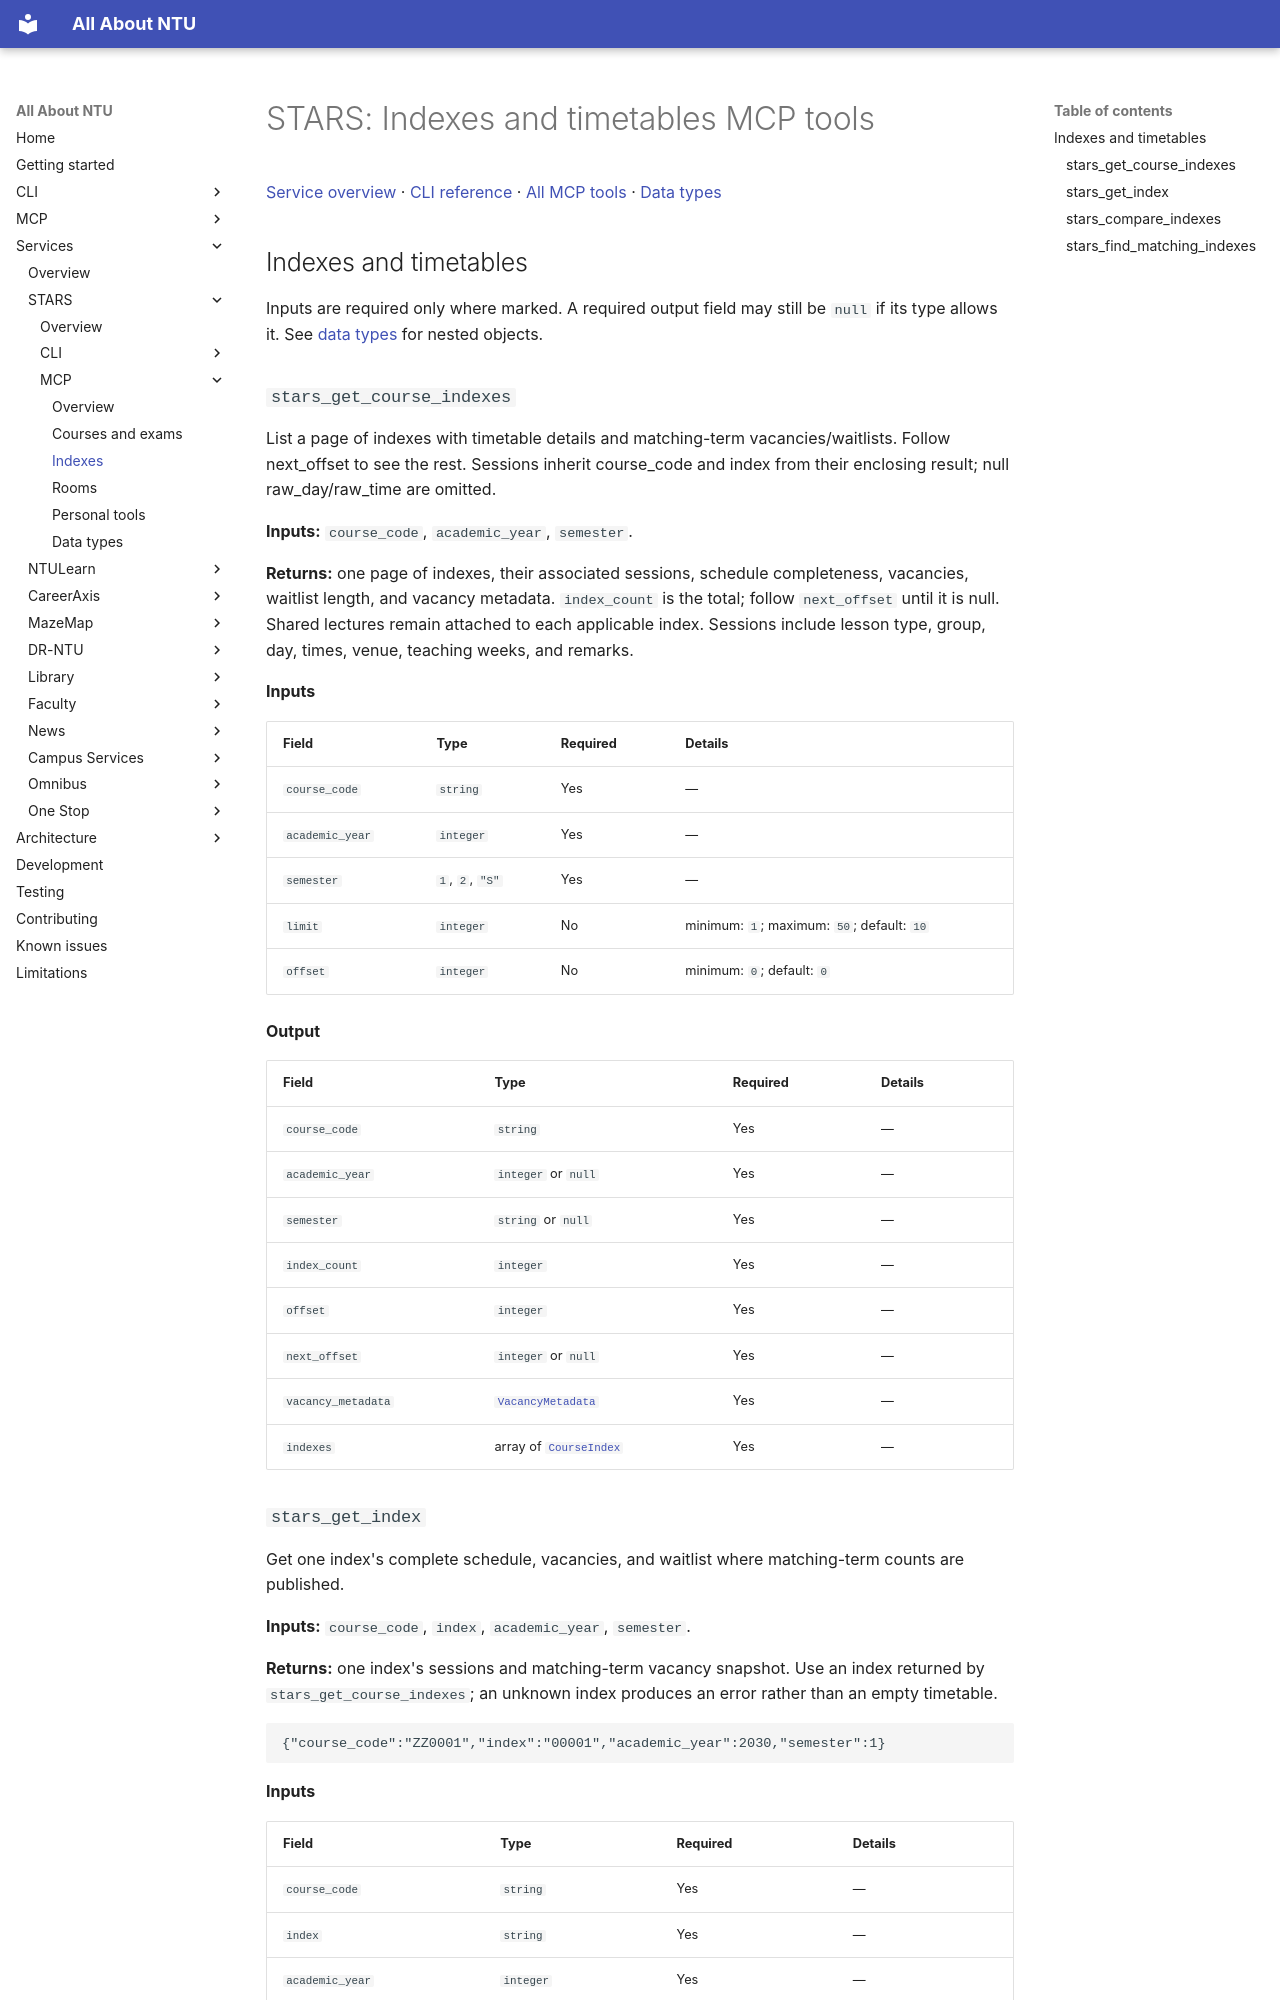

repository: pitchaya-s/all-abt-ntu · page: services/stars/mcp/indexes/index.html · generator: mkdocs

# STARS: Indexes and timetables MCP tools

[Service overview](../index.md) · [CLI reference](../cli/index.md) · [All MCP tools](index.md) · [Data types](types.md)

## Indexes and timetables

Inputs are required only where marked. A required output field may still be `null` if its type allows it. See [data types](types.md) for nested objects.

### `stars_get_course_indexes`

List a page of indexes with timetable details and matching-term vacancies/waitlists. Follow next_offset to see the rest. Sessions inherit course_code and index from their enclosing result; null raw_day/raw_time are omitted.

**Inputs:** `course_code`, `academic_year`, `semester`.

**Returns:** one page of indexes, their associated sessions, schedule completeness, vacancies, waitlist length, and vacancy metadata. `index_count` is the total; follow `next_offset` until it is null. Shared lectures remain attached to each applicable index. Sessions include lesson type, group, day, times, venue, teaching weeks, and remarks.

**Inputs**

| Field | Type | Required | Details |
| --- | --- | --- | --- |
| `course_code` | `string` | Yes | — |
| `academic_year` | `integer` | Yes | — |
| `semester` | `1`, `2`, `"S"` | Yes | — |
| `limit` | `integer` | No | minimum: `1`; maximum: `50`; default: `10` |
| `offset` | `integer` | No | minimum: `0`; default: `0` |

**Output**

| Field | Type | Required | Details |
| --- | --- | --- | --- |
| `course_code` | `string` | Yes | — |
| `academic_year` | `integer` or `null` | Yes | — |
| `semester` | `string` or `null` | Yes | — |
| `index_count` | `integer` | Yes | — |
| `offset` | `integer` | Yes | — |
| `next_offset` | `integer` or `null` | Yes | — |
| `vacancy_metadata` | [`VacancyMetadata`](types.md#mcp-type-vacancymetadata) | Yes | — |
| `indexes` | array of [`CourseIndex`](types.md#mcp-type-courseindex) | Yes | — |
